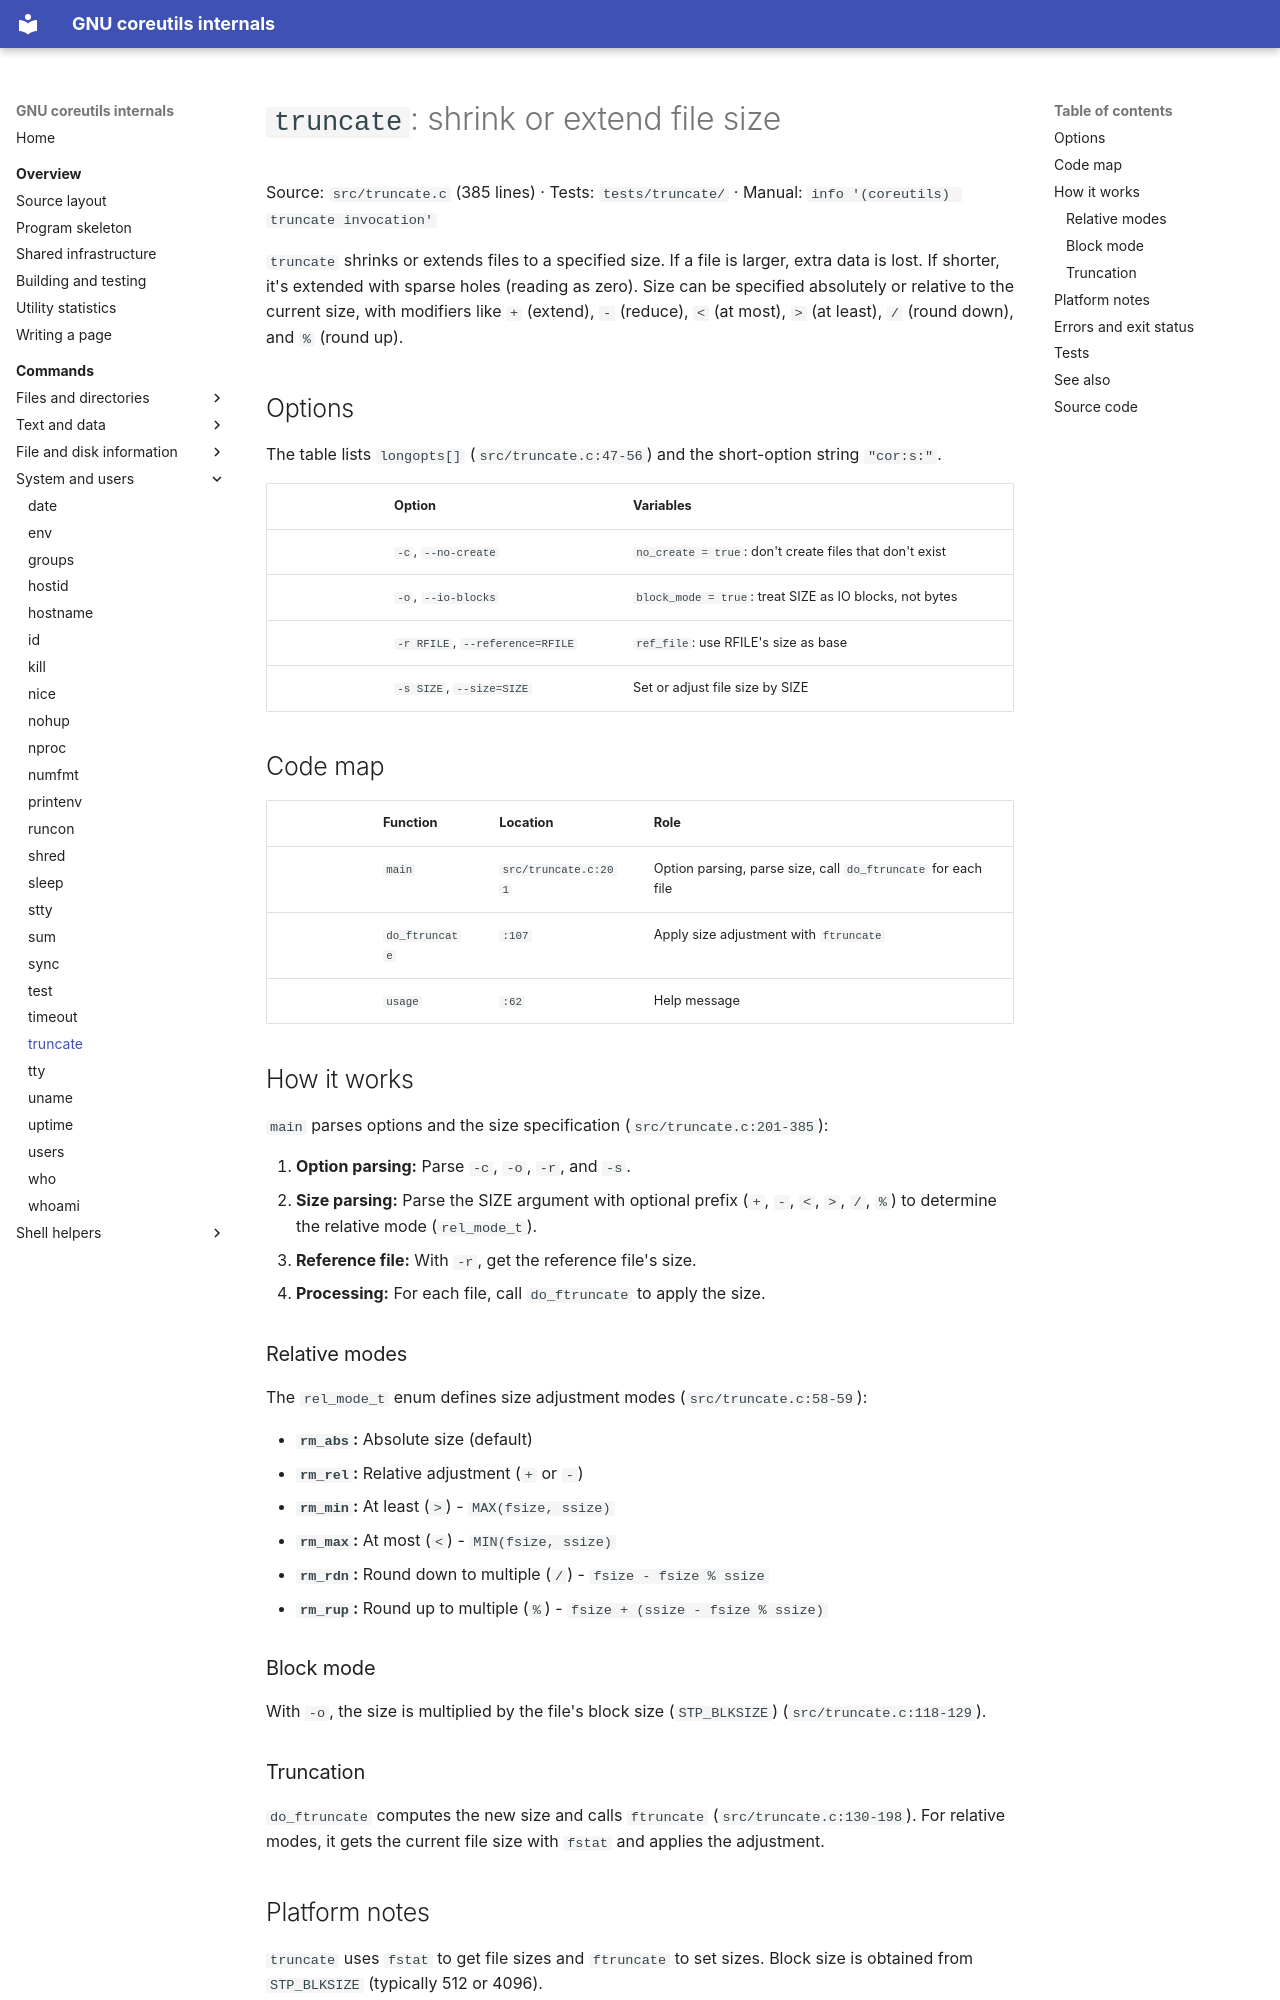

repository: andrewh/coreutils · page: commands/truncate/index.html · generator: mkdocs

# `truncate`: shrink or extend file size

Source: `src/truncate.c` (385 lines) · Tests: `tests/truncate/` ·
Manual: `info '(coreutils) truncate invocation'`

`truncate` shrinks or extends files to a specified size. If a file is larger,
extra data is lost. If shorter, it's extended with sparse holes (reading as zero).
Size can be specified absolutely or relative to the current size, with modifiers
like `+` (extend), `-` (reduce), `<` (at most), `>` (at least), `/` (round down),
and `%` (round up).

## Options

The table lists `longopts[]` (`src/truncate.c:47-56`) and the short-option
string `"cor:s:"`.

|| Option | Variables |
||---|---|
|| `-c`, `--no-create` | `no_create = true`: don't create files that don't exist |
|| `-o`, `--io-blocks` | `block_mode = true`: treat SIZE as IO blocks, not bytes |
|| `-r RFILE`, `--reference=RFILE` | `ref_file`: use RFILE's size as base |
|| `-s SIZE`, `--size=SIZE` | Set or adjust file size by SIZE |

## Code map

|| Function | Location | Role |
||---|---|---|
|| `main` | `src/truncate.c:201` | Option parsing, parse size, call `do_ftruncate` for each file |
|| `do_ftruncate` | `:107` | Apply size adjustment with `ftruncate` |
|| `usage` | `:62` | Help message |

## How it works

`main` parses options and the size specification (`src/truncate.c:201-385`):

1. **Option parsing:** Parse `-c`, `-o`, `-r`, and `-s`.
2. **Size parsing:** Parse the SIZE argument with optional prefix (`+`, `-`, `<`,
   `>`, `/`, `%`) to determine the relative mode (`rel_mode_t`).
3. **Reference file:** With `-r`, get the reference file's size.
4. **Processing:** For each file, call `do_ftruncate` to apply the size.

### Relative modes

The `rel_mode_t` enum defines size adjustment modes
(`src/truncate.c:58-59`):

- **`rm_abs`:** Absolute size (default)
- **`rm_rel`:** Relative adjustment (`+` or `-`)
- **`rm_min`:** At least (`>`) - `MAX(fsize, ssize)`
- **`rm_max`:** At most (`<`) - `MIN(fsize, ssize)`
- **`rm_rdn`:** Round down to multiple (`/`) - `fsize - fsize % ssize`
- **`rm_rup`:** Round up to multiple (`%`) - `fsize + (ssize - fsize % ssize)`

### Block mode

With `-o`, the size is multiplied by the file's block size
(`STP_BLKSIZE`) (`src/truncate.c:118-129`).

### Truncation

`do_ftruncate` computes the new size and calls `ftruncate`
(`src/truncate.c:130-198`). For relative modes, it gets the current file size
with `fstat` and applies the adjustment.

## Platform notes

`truncate` uses `fstat` to get file sizes and `ftruncate` to set sizes.
Block size is obtained from `STP_BLKSIZE` (typically 512 or 4096).
